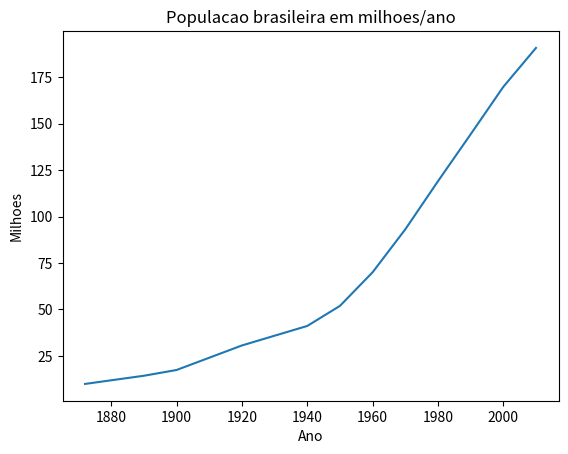

Python code for this plot:
import matplotlib.pyplot as plt


eixo_X =[1872,1890,1900,1920,1940,1950,1960,1970,1980,1991,2000,2010]
eixo_Y =[9.9,14.3,17.4,30.6,41.1,51.9,70,93.1,119,146.8,169.8,190.75]


plt.plot(eixo_X,eixo_Y)
plt.ylabel('Milhoes')
plt.xlabel('Ano')

plt.title('Populacao brasileira em milhoes/ano')
plt.show()
